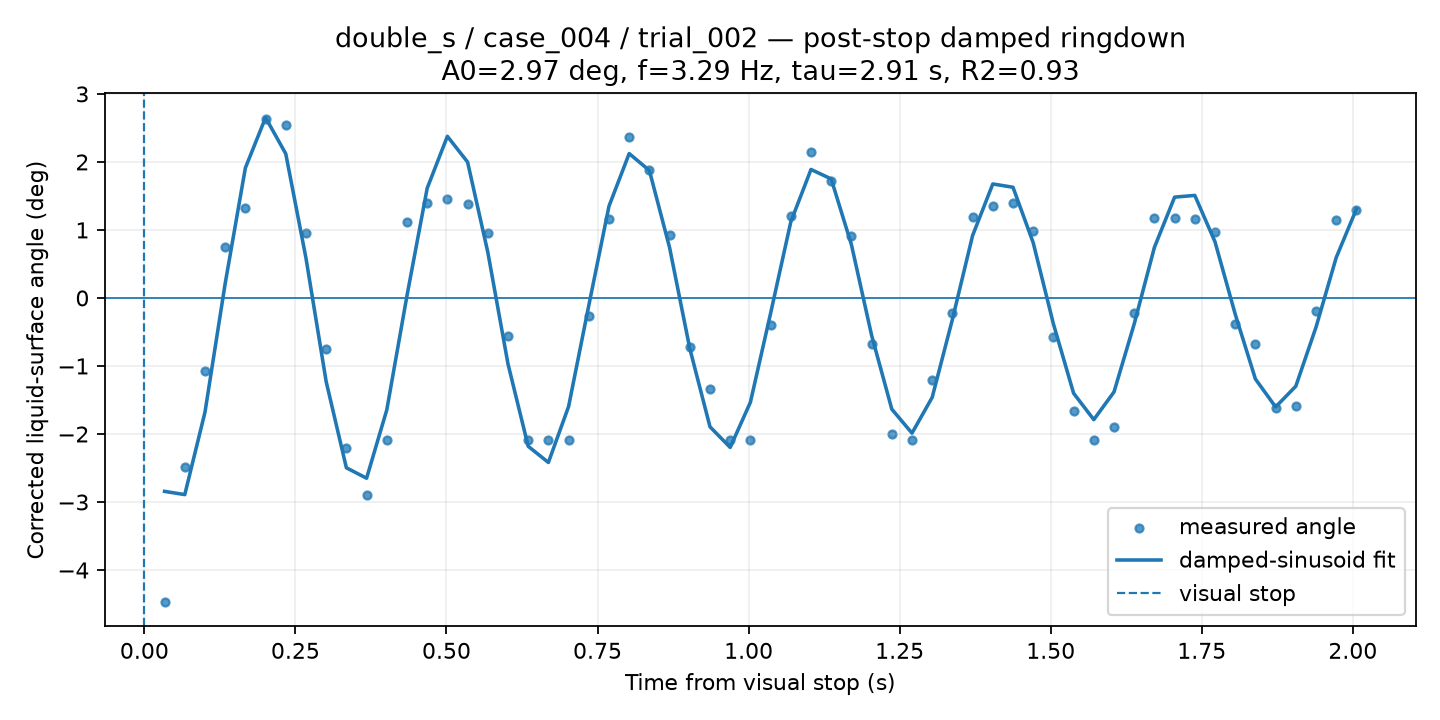

The data file committed next to this chart (first rows):
time_from_visual_stop_s, surface_angle_corrected_deg, fit_used, quality, ringdown_fit_angle_deg
0.03343, -4.472, 1, GOOD, -2.844
0.06687, -2.492, 1, GOOD, -2.891
0.1003, -1.08, 1, GOOD, -1.68
0.1337, 0.7562, 1, GOOD, 0.2126
0.1672, 1.317, 1, GOOD, 1.912
0.2006, 2.633, 1, GOOD, 2.652
0.234, 2.548, 1, GOOD, 2.119
0.2675, 0.9499, 1, GOOD, 0.5853
0.3009, -0.7441, 1, GOOD, -1.23
0.3343, -2.203, 1, GOOD, -2.497
0.3678, -2.9, 1, GOOD, -2.65
0.4012, -2.083, 1, GOOD, -1.646
0.4346, 1.12, 1, GOOD, 0.03398
0.4681, 1.4, 1, GOOD, 1.613
0.5015, 1.462, 1, GOOD, 2.377
0.5349, 1.376, 1, GOOD, 1.998
0.5684, 0.9619, 1, GOOD, 0.6753
0.6018, -0.5601, 1, GOOD, -0.9692
0.6352, -2.083, 1, GOOD, -2.181
0.6687, -2.083, 1, GOOD, -2.419
0.7021, -2.083, 1, GOOD, -1.596
0.7355, -0.2621, 1, GOOD, -0.1107
0.7689, 1.156, 1, GOOD, 1.35
0.8024, 2.363, 1, GOOD, 2.123
0.8358, 1.875, 1, GOOD, 1.874
0.8692, 0.9186, 1, GOOD, 0.7406
0.9027, -0.7148, 1, GOOD, -0.7429
0.9361, -1.34, 1, GOOD, -1.894
0.9695, -2.083, 1, GOOD, -2.197
1.003, -2.083, 1, GOOD, -1.534
1.036, -0.3909, 1, GOOD, -0.2258
1.07, 1.208, 1, GOOD, 1.119
1.103, 2.151, 1, GOOD, 1.89
1.137, 1.722, 1, GOOD, 1.75
1.17, 0.913, 1, GOOD, 0.7852
1.204, -0.6734, 1, GOOD, -0.5478
1.237, -1.996, 1, GOOD, -1.635
1.27, -2.083, 1, GOOD, -1.987
1.304, -1.199, 1, GOOD, -1.461
1.337, -0.221, 1, GOOD, -0.3151
1.371, 1.184, 1, GOOD, 0.9178
1.404, 1.349, 1, GOOD, 1.676
1.438, 1.393, 1, GOOD, 1.627
1.471, 0.9813, 1, GOOD, 0.8125
1.504, -0.5669, 1, GOOD, -0.3806
1.538, -1.661, 1, GOOD, -1.401
1.571, -2.083, 1, GOOD, -1.789
1.605, -1.902, 1, GOOD, -1.382
1.638, -0.2254, 1, GOOD, -0.3821
1.672, 1.175, 1, GOOD, 0.7438
1.705, 1.176, 1, GOOD, 1.482
1.738, 1.162, 1, GOOD, 1.508
1.772, 0.9717, 1, GOOD, 0.8256
1.805, -0.381, 1, GOOD, -0.2381
1.839, -0.673, 1, GOOD, -1.191
1.872, -1.612, 1, GOOD, -1.603
1.906, -1.591, 1, GOOD, -1.297
1.939, -0.1888, 1, GOOD, -0.4299
1.973, 1.15, 1, GOOD, 0.5942
2.006, 1.299, 1, GOOD, 1.307
